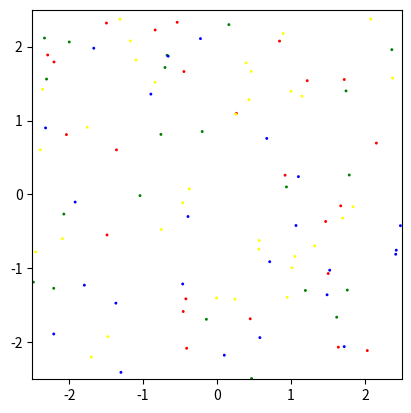

Recreate this plot in Python.
import numpy as np

import matplotlib.pyplot as plt

import matplotlib.animation as animation

import matplotlib.patches as patches

import random



class Disco:

    def __init__(self, x_position, y_position, radio, color, Vx, Vy):

        self.x_position = x_position

        self.y_position = y_position

        self.radio = radio

        self.color = color

        self.Vx = Vx

        self.Vy = Vy

        self.x_positions = [x_position]  # Lista para almacenar posiciones x a lo largo del tiempo

        self.y_positions = [y_position]  # Lista para almacenar posiciones y a lo largo del tiempo



    def move(self, dt):

        self.x_position += self.Vx * dt

        self.y_position += self.Vy * dt

        self.x_positions.append(self.x_position)  # Registrar nueva posición x

        self.y_positions.append(self.y_position)  # Registrar nueva posición y



    def check_wall_collision(self, width, height):

        if self.x_position - self.radio <= -width / 2:

            self.Vx *= -1.0

            self.x_position = (-1.0 * width / 2) + self.radio

        elif self.x_position + self.radio >= width / 2:

            self.Vx *= -1.0

            self.x_position = (width / 2) - self.radio

        elif self.y_position - self.radio <= -height / 2:

            self.Vy *= -1.0

            self.y_position = (-1.0 * height / 2) + self.radio

        elif self.y_position + self.radio >= height / 2:

            self.Vy *= -1.0

            self.y_position = (width / 2) - self.radio



    def check_disk_collision(self, other_disk):

        dx = self.x_position - other_disk.x_position

        dy = self.y_position - other_disk.y_position

        distance = np.sqrt(dx**2 + dy**2)



        if distance < self.radio + other_disk.radio:

            collision_normal = np.array([dx, dy]) / distance

            relative_velocity = np.array([self.Vx - other_disk.Vx, self.Vy - other_disk.Vy])

            relative_speed = np.dot(relative_velocity, collision_normal)



            if relative_speed < 0:

                self.Vx -= relative_speed * collision_normal[0]

                self.Vy -= relative_speed * collision_normal[1]

                other_disk.Vx += relative_speed * collision_normal[0]

                other_disk.Vy += relative_speed * collision_normal[1]



            # Registra las posiciones después de la colisión

            self.x_positions[-1] = self.x_position

            self.y_positions[-1] = self.y_position

            other_disk.x_positions[-1] = other_disk.x_position

            other_disk.y_positions[-1] = other_disk.y_position





class DiscoSimulation:

    def __init__(self, N, alto, ancho, radio):

        self.N = N  # Cantidad de discos

        self.altura = alto

        self.ancho = ancho

        self.radio = radio

        self.discos = []



    def disk_creation(self):

        for _ in range(self.N):

            while True:

                x_position = random.uniform(-self.ancho / 2 + self.radio, self.ancho / 2 - self.radio)

                y_position = random.uniform(-self.altura / 2 + self.radio, self.altura / 2 - self.radio)

                color = random.choice(['red', 'blue', 'green', 'yellow'])

                Vx = random.uniform(-3, 3)

                Vy = random.uniform(-3, 3)



                # Ajustar para evitar valores excesivamente pequeños

                while abs(Vx) < 1.0 or abs(Vy) < 1.0:

                    Vx = random.uniform(-3, 3)

                    Vy = random.uniform(-3, 3)



                # Crear disco y añadirlo a la lista

                disco = Disco(x_position, y_position, self.radio, color, Vx, Vy)

                self.discos.append(disco)



                # Comprobar colisiones con otros discos

                colision = False

                for other in self.discos[:-1]:

                    if np.sqrt((disco.x_position - other.x_position)**2 + (disco.y_position - other.y_position)**2) < disco.radio + other.radio:

                        colision = True

                        break



                if not colision:

                    break



    def animate_movement(self):

        fig, ax = plt.subplots()

        ax.set_xlim(-self.ancho / 2, self.ancho / 2)

        ax.set_ylim(-self.altura / 2, self.altura / 2)

        ax.set_aspect('equal')



        patches_list = []

        for disco in self.discos:

            circle = patches.Circle((disco.x_position, disco.y_position), radius=disco.radio, color=disco.color)

            ax.add_patch(circle)

            patches_list.append(circle)



        def init():

            return patches_list



        def animate(i):

            dt = 0.05  # Tiempo discretizado ajustado para coincidir con el intervalo de 50ms



            # Mover discos y verificar colisiones con paredes

            for disco in self.discos:

                disco.move(dt)

                disco.check_wall_collision(self.ancho, self.altura)



            # Verificar colisiones entre discos

            for i in range(len(self.discos)):

                for j in range(i + 1, len(self.discos)):

                    self.discos[i].check_disk_collision(self.discos[j])



            # Actualizar posiciones de los parches

            for index, disco in enumerate(self.discos):

                patches_list[index].center = (disco.x_position, disco.y_position)



            return patches_list



        ani = animation.FuncAnimation(fig, animate, init_func=init, frames=200, interval=50, blit=True)

        plt.show()



    def get_positions(self):

        positions = []

        for disco in self.discos:

            positions.append((disco.x_positions, disco.y_positions))

        return positions



sim = DiscoSimulation(100, 5, 5, 0.01)

sim.disk_creation()

sim.animate_movement()



# Obtener posiciones registradas

positions = sim.get_positions()